Run: headless pygame with SDL's dummy video driver; simulated clock (each Clock.tick advances the game by its frame time, no real sleeping); random seed 0; keys injected as events and as key.get_pressed() state; mouse plan: one left click at the window centre at the start of phase 2, then a move to the lower-right quarter at the start of phase 3.
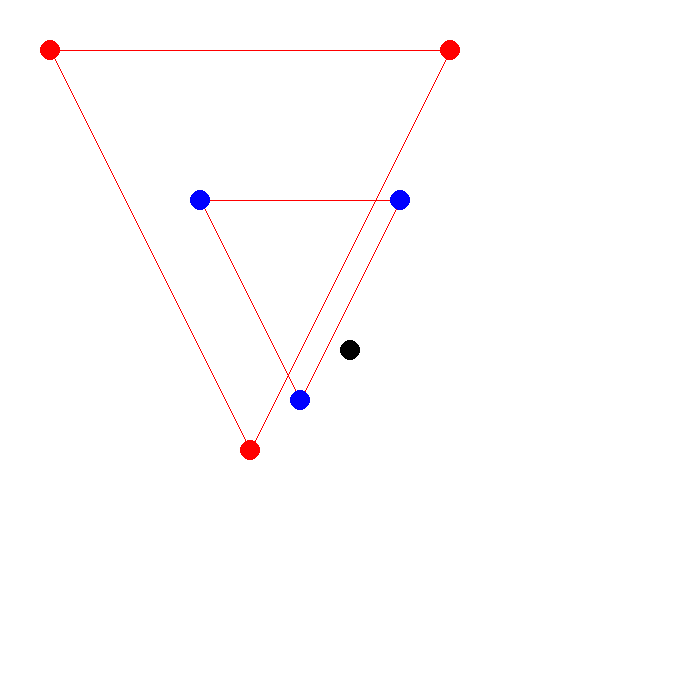
Frame 1 of 4 · flips 1–60 · no input
Frame 2 of 4 · flips 61–180 · clicked the window centre · tapped SPACE, RETURN · held RIGHT (→), D · screen unchanged from frame 1, image omitted
Frame 3 of 4 · flips 181–300 · moved the mouse to the lower-right quarter · held DOWN (↓), S · screen unchanged from frame 2, image omitted
Frame 4 of 4 · flips 301–420 · held LEFT (←), A, UP (↑), W · screen unchanged from frame 3, image omitted

The pygame program that drew these frames:

import pygame
import math

pygame.init()

size = width, height = (700, 700)
screen = pygame.display.set_mode(size)


K = 2

class Point:
    def __init__(self, x:int, y:int, radius:int=10, color="red") -> None:
        self.x = x
        self.y = y
        self.radius = radius
        self.bound = False
        self.color = color

    @property
    def pos(self):
        return (self.x, self.y)

    def is_hovered(self, mouse_pos):
        dist = math.sqrt((self.x - mouse_pos[0]) ** 2 + (self.y - mouse_pos[1]) ** 2)
        return dist < self.radius


    def set_offset(self, mouse_pos):
        self.x_offset = mouse_pos[0] - self.x
        self.y_offset = mouse_pos[1] - self.y

    def bind(self, mouse_pos):
        
        if self.is_hovered(mouse_pos):
            self.bound = True
            self.set_offset(mouse_pos)
        
        else:
            self.bound = False
    
    def unbind(self):
        self.bound = False

    def draw(self, mouse_pos):

        if self.bound:
            self.x = mouse_pos[0] - self.x_offset
            self.y = mouse_pos[1] - self.y_offset
        
        pygame.draw.circle(screen, self.color, (self.x, self.y), self.radius)


def bind_points(mouse_pos):
    for point in points:
        point.bind(mouse_pos)
    center.bind(mouse_pos)


def unbind_points():
    for point in points:
        point.unbind()
    center.unbind()


def draw_points(mouse_pos):
    for point in points:
        point.draw(mouse_pos)
    center.draw(mouse_pos)


def draw_lines(points):
    l = len(points)
    for i in range(l):
        start = points[i].pos
        end = points[(i + 1) % l].pos

        pygame.draw.line(screen, "red", start, end)


def dilation(center, k, point):
    x = k * (point[0] - center[0]) + center[0]
    y = k * (point[1] - center[1]) + center[1]
    return (x, y)


def update_images():
    for i in range(len(points)):
        x, y = dilation(center.pos, K, points[i].pos)
        image_points[i].x = x
        image_points[i].y = y



def draw_images():
    for point in image_points:
        point.draw(mouse_pos)


center = Point(width // 2, height // 2, color="black")

points = [
    Point(400, 200, color="blue"),
    Point(300, 400, color="blue"),
    Point(200, 200, color="blue"),
]

image_points = [
    Point(*dilation(center.pos, K, point.pos)) for point in points
]


    
MOUSE = False


while True:
    
    mouse_pos = pygame.mouse.get_pos()

    for ev in pygame.event.get():
        
        if ev.type == pygame.QUIT:
            pygame.quit()
        
        if ev.type == pygame.KEYDOWN:

            if ev.key == pygame.K_q:
                pygame.quit()

        elif ev.type == pygame.MOUSEBUTTONDOWN:
            MOUSE = True
            bind_points(mouse_pos)

        
        elif ev.type == pygame.MOUSEBUTTONUP:
            MOUSE = False
            unbind_points()


    screen.fill("white")

    

    draw_lines(points)
    draw_points(mouse_pos)
    update_images()
    draw_lines(image_points)
    draw_images()


    pygame.display.update()
